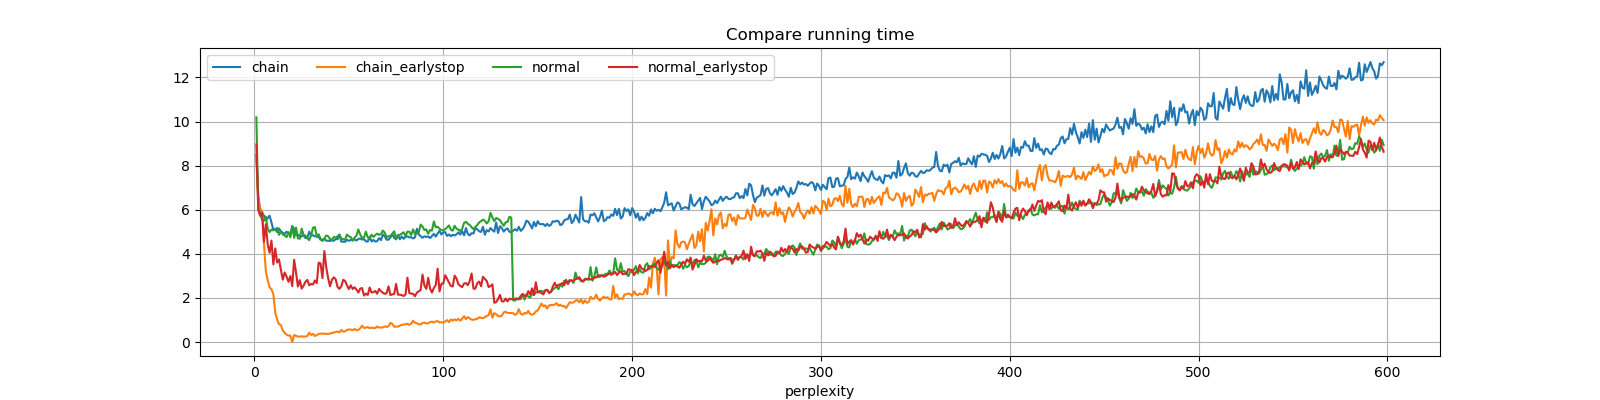

The table this chart was drawn from, first rows:
perplexity, chain, chain_earlystop, normal, normal_earlystop
1, 8.487, 8.291, 10.19, 8.957
2, 6.644, 6.49, 6.097, 5.99
3, 6.014, 6.068, 5.789, 5.728
4, 5.885, 5.919, 5.557, 5.877
5, 5.732, 4.509, 5.501, 4.549
6, 5.526, 3.218, 5.69, 5.336
7, 5.62, 2.804, 5.141, 4.429
8, 5.73, 2.48, 4.985, 4.048
9, 5.412, 2.389, 5.097, 4.599
10, 5.098, 2.169, 5.063, 3.519
11, 5.121, 1.333, 5.106, 4.243
12, 4.989, 1.017, 5.176, 3.603
13, 5.151, 0.8064, 4.86, 3.746
14, 5.014, 0.7677, 5.024, 3.265
15, 4.95, 0.5263, 4.872, 2.825
16, 4.909, 0.4033, 4.841, 3.155
17, 5.002, 0.3337, 4.756, 2.967
18, 4.929, 0.2878, 4.985, 2.731
19, 4.876, 0.2885, 4.751, 2.99
20, 5.252, 0.0, 5.252, 2.538
21, 5.134, 0.3135, 4.72, 3.728
22, 4.842, 0.2823, 5.193, 3.154
23, 4.874, 0.2452, 4.699, 2.514
24, 4.801, 0.2435, 4.684, 2.806
25, 4.788, 0.2583, 5.146, 2.421
26, 4.846, 0.2447, 4.851, 2.55
27, 4.715, 0.2461, 4.823, 2.732
28, 4.717, 0.2746, 4.7, 2.815
29, 5.005, 0.4233, 4.623, 2.572
30, 4.818, 0.3188, 4.841, 2.631
31, 4.848, 0.3711, 5.182, 2.613
32, 4.789, 0.2716, 5.211, 2.79
33, 4.784, 0.3148, 4.788, 2.671
34, 4.752, 0.3637, 4.886, 3.6
35, 4.636, 0.3786, 4.684, 3.565
36, 4.634, 0.3751, 4.58, 2.893
37, 4.695, 0.3841, 4.673, 4.125
38, 4.589, 0.3629, 4.833, 3.397
39, 4.599, 0.3645, 4.798, 2.904
40, 4.581, 0.3829, 4.68, 2.528
41, 4.61, 0.4133, 4.63, 2.817
42, 4.592, 0.4246, 4.764, 2.933
43, 4.667, 0.4602, 4.734, 2.848
44, 4.663, 0.4721, 4.796, 2.497
45, 4.881, 0.4385, 4.855, 2.41
46, 4.549, 0.5442, 4.688, 2.532
47, 4.553, 0.4695, 4.67, 2.821
48, 4.544, 0.4826, 4.634, 2.767
49, 4.637, 0.5476, 4.874, 2.57
50, 4.589, 0.5704, 4.789, 2.402
51, 4.628, 0.5617, 4.759, 2.572
52, 4.634, 0.5341, 4.589, 2.404
53, 4.652, 0.591, 4.736, 2.48
54, 4.602, 0.5331, 4.823, 2.383
55, 4.679, 0.5527, 5.106, 2.242
56, 4.689, 0.6217, 4.872, 2.426
57, 4.646, 0.7423, 4.727, 2.444
58, 4.666, 0.6361, 4.732, 2.108
59, 4.563, 0.651, 5.006, 2.194
60, 4.557, 0.6769, 4.743, 2.134
... 538 more rows
